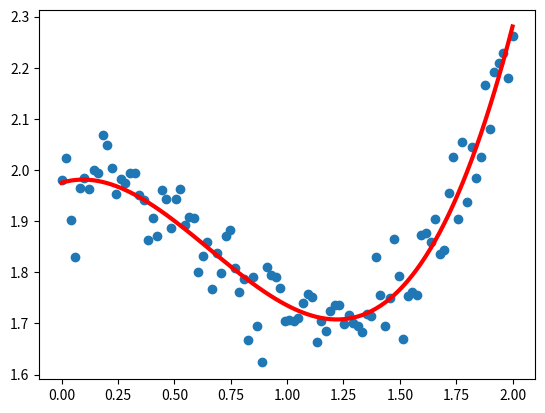

Reproduce this figure in Python.
# -*- coding: utf-8 -*-
"""
Created on Fri Oct 13 18:33:59 2023

[redacted]
"""
import numpy as np
import matplotlib.pyplot as plt
from scipy.interpolate import interp1d as p1d 
from scipy import optimize

x=np.linspace(0, 2, 100)
y=  1/3*x**3 -3/5*x**2+ 2 +np.random.randn(x.shape[0])/20


plt.scatter(x, y)
 
def f(x,a,b,c,d) :
    return a*x**3 +b*x**2 + c*x + d

opt= optimize.curve_fit(f, x, y)

params, param_co = opt

plt.plot(x, f(x, params[0],params[1],params[2],params[3]), lw=3, c='r')
